The GitHub repository WSwyft/jetson-inference contains a labelled image folder "testdataset" with 2 categories: microwave not safe, microwave safe. Examples follow, each with its label.

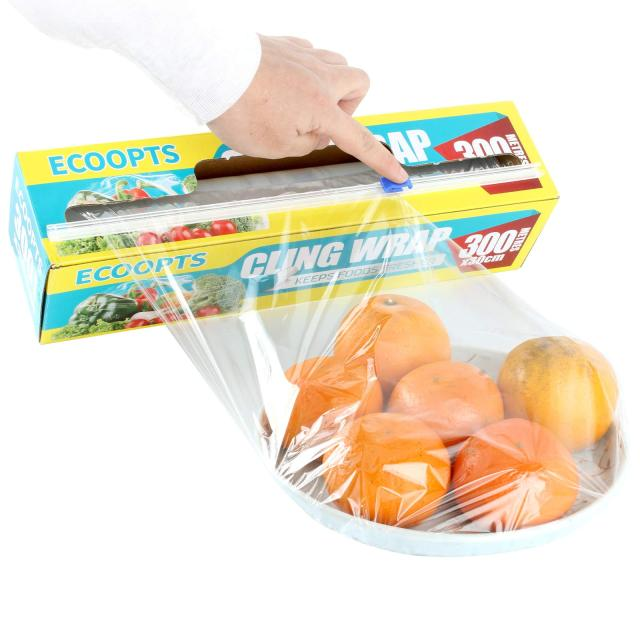
Label: microwave not safe

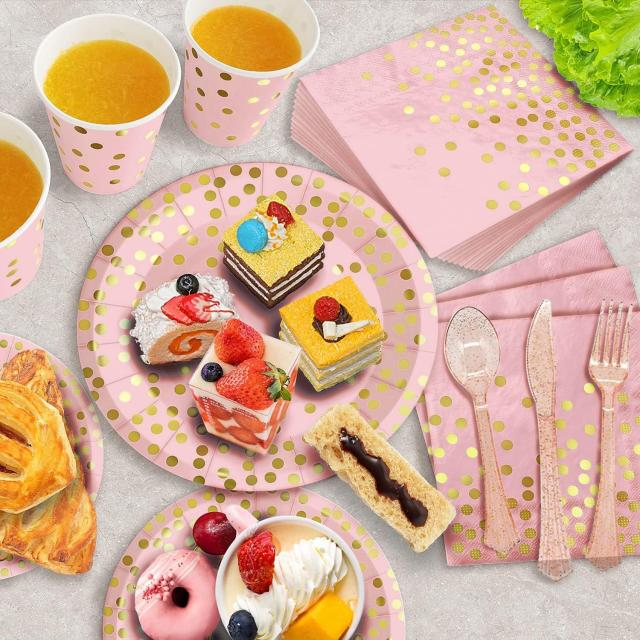
Label: microwave safe

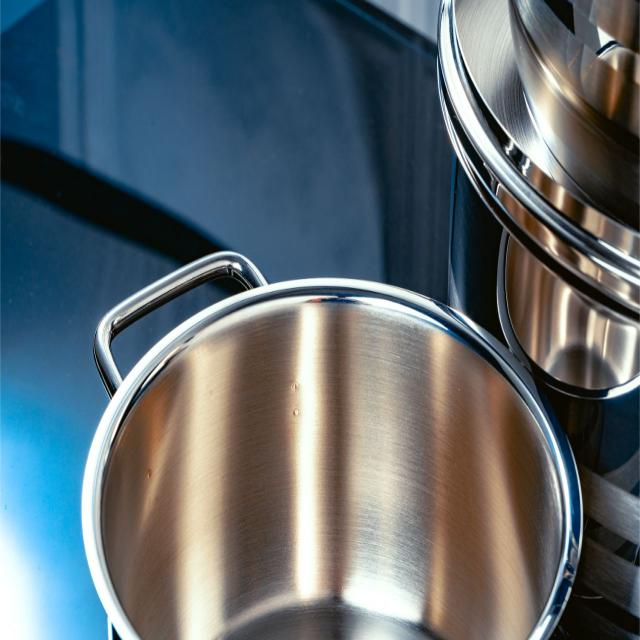
Label: microwave not safe

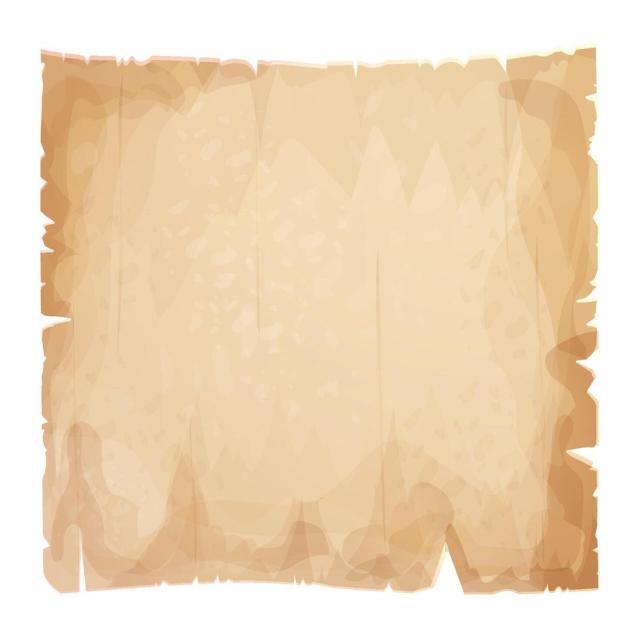
Label: microwave safe

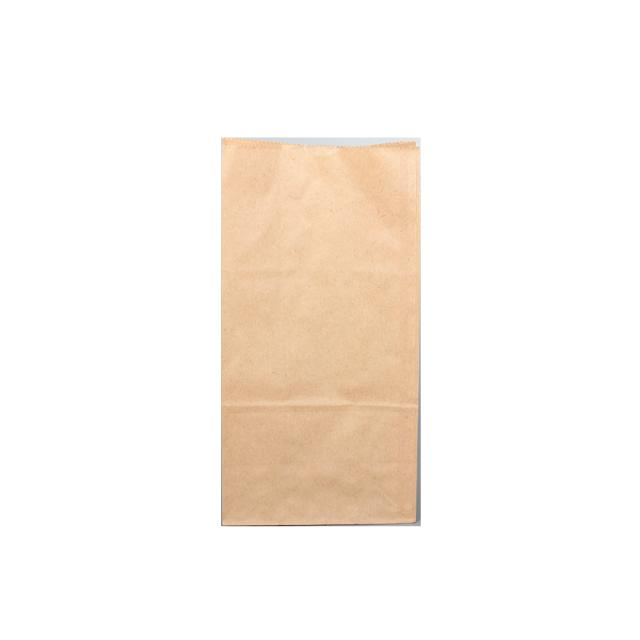
Label: microwave not safe

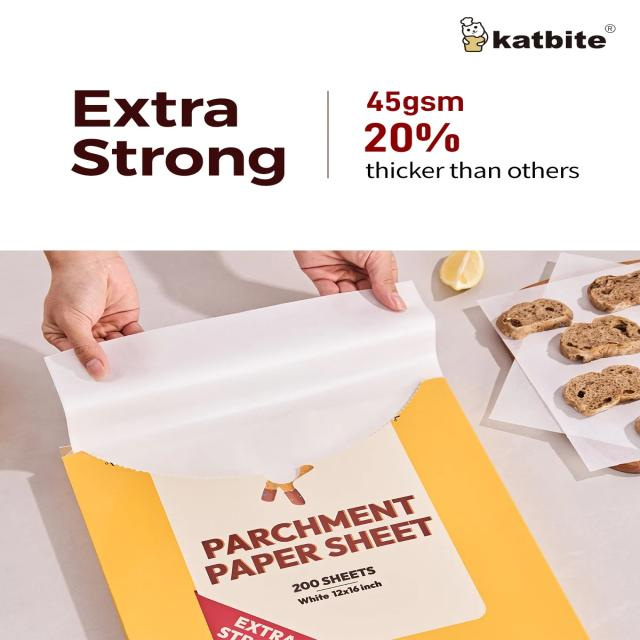
Label: microwave safe
